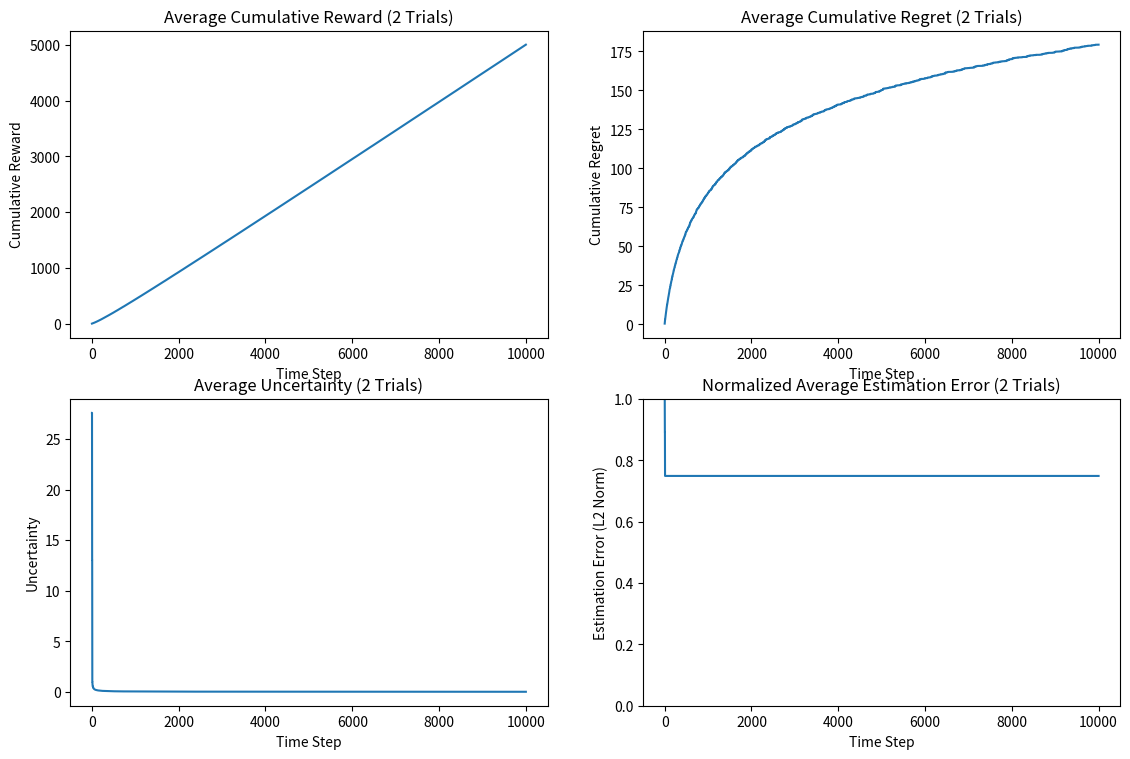

Here is the Python script that generated this plot:
import numpy as np
import matplotlib.pyplot as plt
from tqdm import tqdm
import random


def lin_ucb(K, t, x, A, thetas, uncertainties, ucb_array, D):

    max_value = 0.0
        
    for a in list(range(0, K)):

        uncertainty         = np.sqrt(np.dot(x[a], np.dot(np.linalg.inv(A[a]), x[a])))
        uncertainties[a][t] = uncertainty

        C = (np.sqrt(np.log(1 + (t / D))))
        ucb = np.dot(thetas[a], x[a]) + (C * uncertainty)
        ucb_array[t][a] = ucb

        # Find the arm with the highest UCB
        if ucb >= max_value: 
            max_value = ucb
            a_t = a 

    return a_t


def linucb_trials(K, T, D, N, lambda_):

    # Arrays for tracking cumulative statistics
    average_reward              = np.zeros(T)
    average_regret              = np.zeros(T)
    average_uncertainty         = np.zeros(T)
    average_estimation_error    = np.zeros(T)

    progress_bar = tqdm(total=N, unit="iteration")

    for i in range(N):

        # Random values with a mean of 0.5
        w = np.random.multivariate_normal(np.full(D, 0.5), np.eye(D), size=K)  

        max_norms = np.max(np.linalg.norm(w, axis=1))
        normalized_w = w / max_norms
        w = normalized_w

        # norms = np.linalg.norm(w, axis=1)
        # normalized_w = w / norms[:, np.newaxis]
        # w = normalized_w

        # print("W: ",  w)
        # print(max_norms)

        # Random values between 0 and 1
        x = np.random.rand(K, D)  

        max_norms = np.max(np.linalg.norm(x, axis=1))
        normalized_x = x / max_norms
        x = normalized_x

        # norms = np.linalg.norm(x, axis=1)
        # normalized_x = x / norms[:, np.newaxis]
        # x = normalized_x

        A       = [lambda_ * np.eye(D) for _ in range(K)] 
        A_inv   = [np.linalg.inv(A[a]) for a in range(K)]
        b       = [np.zeros(D) for _ in range(K)]
        thetas  = [np.zeros(D) for _ in range(K)]
        # thetas = np.random.multivariate_normal(np.zeros(D), np.eye(D), size=K)  

        cumulative_rewards  = np.zeros(T)
        cumulative_regret   = np.zeros(T)
        regret_array        = np.zeros(T)

        uncertainties       = np.zeros((K, T))
        # Estimation error for the optimal arm
        estimation_error    = np.zeros(T)
        ucb_array           = np.zeros((T, K))

        for t in range(0, T):

            a_t_max = lin_ucb(K, t, x, A, thetas, uncertainties, ucb_array, D) 

            # How should noise scale?
            # reward_array = [(np.dot(w[i], x[i]) * (1 + random.gauss(0, 0.09))) for i in range(K)]
            # Temporarily remove noise
            reward_array = [np.dot(w[i], x[i]) for i in range(K)]
            reward = reward_array[a_t_max]
            optimal_arm = np.argmax(reward_array)

            # print(np.dot(w[optimal_arm], x[optimal_arm]))
            # print(np.dot(thetas[optimal_arm], x[optimal_arm]))

            cumulative_rewards[t] = cumulative_rewards[t-1] + reward

            estimation_error[t] = np.linalg.norm(w[optimal_arm] - thetas[optimal_arm])
            if t == 0:
                ee_normalization = estimation_error[t]

            regret = reward_array[optimal_arm] - reward

            regret_array[t] = regret
            cumulative_regret[t] = cumulative_regret[t-1] + regret
            
            # Reference repo code
            # Normalize sampled w and x - L2 norm upper bounded by 1
            # Divide x / x_max
            # LinUCB.py on Github

            A[a_t_max]      += np.outer(x[a_t_max], x[a_t_max])
            b[a_t_max]      += reward * x[a_t_max]
            A_inv[a_t_max]  = np.linalg.inv(A[a_t_max])
            thetas[a_t_max] = np.dot(A_inv[a_t_max], b[a_t_max])

            # Questions for Dr. Wang
            # Is there an identifiability issue - yes
            # Is it ok to converge to an alternate theta? - no
            # Regularization should help not approach the wrong theta


        # Update cumulative statistics
        average_reward              = np.add(average_reward, cumulative_rewards)
        average_regret              = np.add(average_regret, cumulative_regret)
        average_uncertainty         = np.add(average_uncertainty, uncertainties[optimal_arm])
        average_estimation_error    = np.add(average_estimation_error, estimation_error / ee_normalization)

        progress_bar.update(1)
    
    progress_bar.close()
    return average_reward / N, average_regret / N, average_uncertainty / N, average_estimation_error / N



if __name__ == "__main__":

    # Parameter settings
    # K: Number of arms
    # T: Number of time steps
    # D: Dimension of each arm
    # N: Number of trials
    # L: Lambda value for covariance matrix initialization

    K = 10
    T = 10000
    D = 10
    N = 2
    L = 0.001

    #NOTE Good setting: 10 arms, 1000 time steps, 10 dimensions, 100 trials, lambda = 0.005
    # for mean w of 10

    average_reward, average_regret, average_uncertainty, average_estimation_error = linucb_trials(K, T, D, N, L)

    # Create plots

    fig, axs = plt.subplots(2, 2, figsize=(15, 7.5))

    X = list(range(1, T + 1))

    axs[0, 0].plot(X, average_reward)
    axs[0, 0].set_xlabel('Time Step')
    axs[0, 0].set_ylabel('Cumulative Reward')
    axs[0, 0].set_title('Average Cumulative Reward (' + str(N) + ' Trials)')

    axs[0, 1].plot(X, average_regret)
    axs[0, 1].set_xlabel('Time Step')
    axs[0, 1].set_ylabel('Cumulative Regret')
    axs[0, 1].set_title('Average Cumulative Regret (' + str(N) + ' Trials)')

    axs[1, 0].plot(X, average_uncertainty)
    axs[1, 0].set_xlabel('Time Step')
    axs[1, 0].set_ylabel('Uncertainty')
    axs[1, 0].set_title('Average Uncertainty (' + str(N) + ' Trials)')

    axs[1, 1].plot(X, average_estimation_error)
    axs[1, 1].set_xlabel('Time Step')
    axs[1, 1].set_ylabel('Estimation Error (L2 Norm)')
    axs[1, 1].set_title('Normalized Average Estimation Error (' + str(N) + ' Trials)')
    axs[1, 1].set_ylim(0, 1)

    fig.subplots_adjust(left=0.15, bottom=0.05, right=0.85, top=0.95)
    # plt.tight_layout()
    plt.show()
